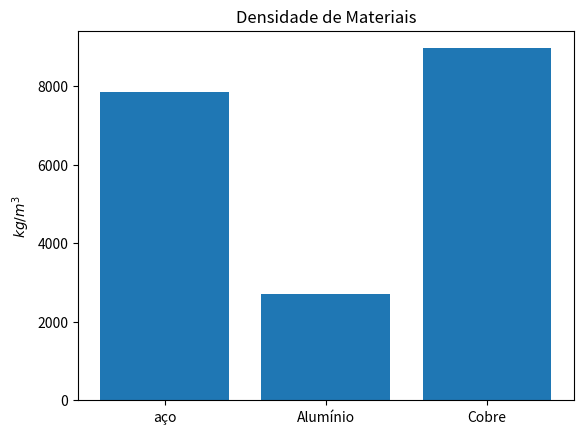

Source code (Python):
"""
4.2.3 Gráfico de barras. -  pág. 65

"""
import matplotlib.pyplot as plt

materiais = ["aço", "Alumínio", "Cobre"]
densidade = [7850, 2700, 8960]

plt.bar(materiais, densidade)
plt.title("Densidade de Materiais")
plt.ylabel("$kg/m^3$")

plt.show()
